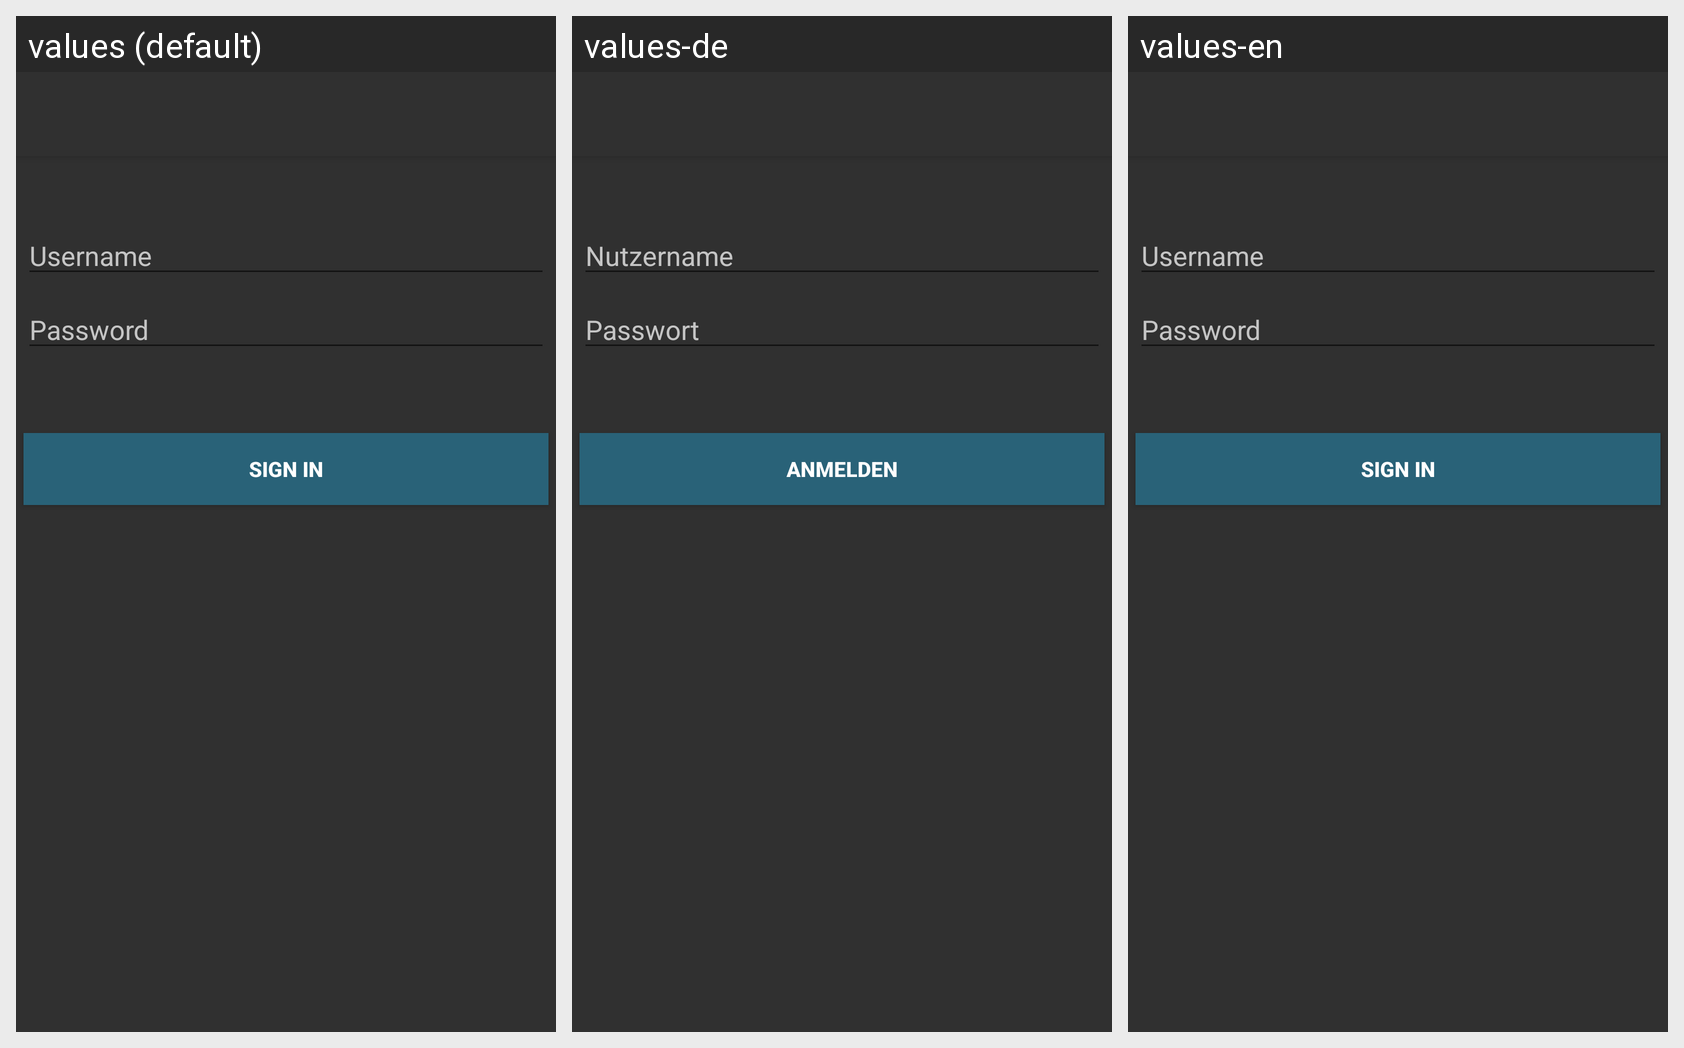

This grid shows one Android layout under several languages. Give, for every string resource on the screen, its name, the default text and each shown locale's text.
Android screen res/layout/app_bar_login.xml rendered under 3 locales, left to right: values (default), values-de, values-en. Device: Nexus 5 (rendered at 1080×1920; each locale shown at half size, 540×960, under a caption strip naming it); theme AppTheme.NoActionBar.
Strings drawn on this screen, with the default value and each locale's value (text and hints the layout hard-codes, and strings that could not be matched under every locale, appear in the picture but are not listed):

prompt_name
  values: Username
  values-de: Nutzername
  values-en: Username

action_sign_in
  values: Sign in
  values-de: Anmelden
  values-en: Sign in

prompt_password
  values: Password
  values-de: Passwort
  values-en: Password
